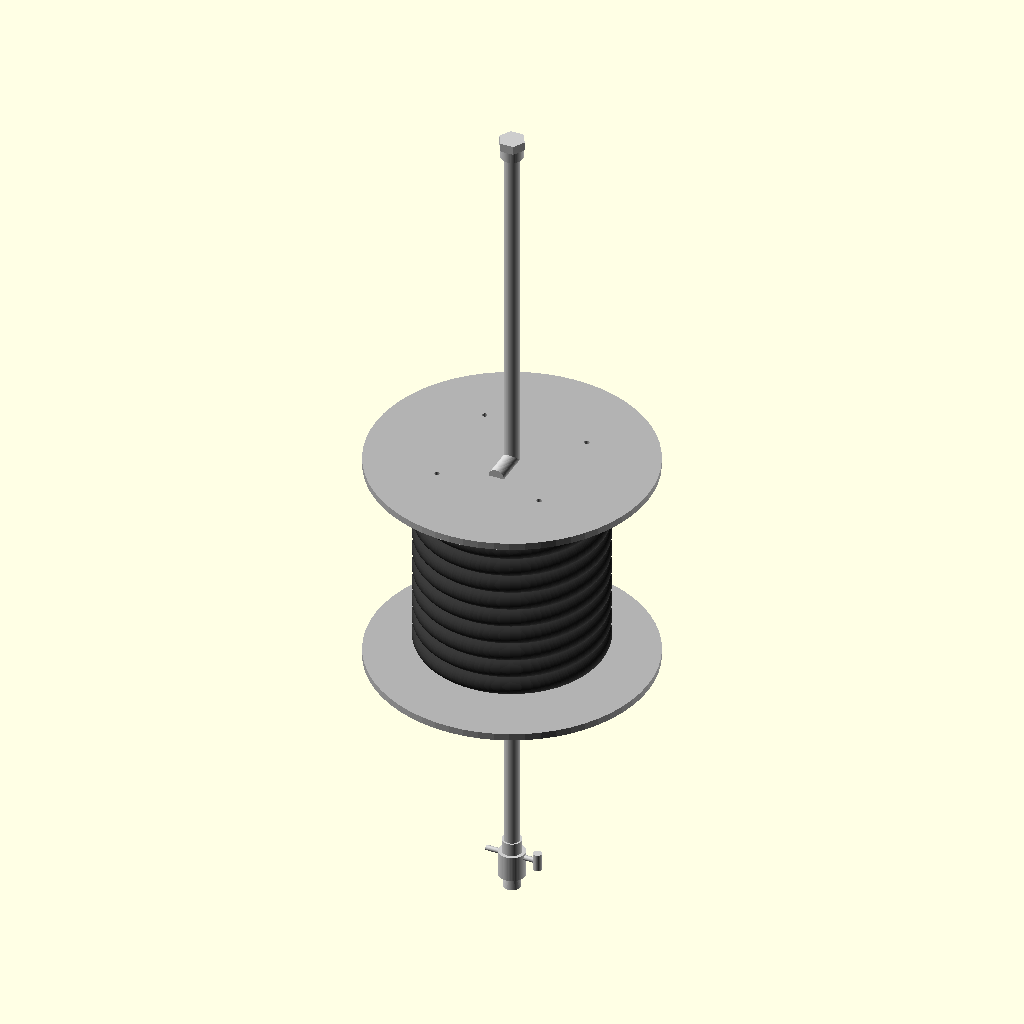
Cell 1: the model at its default parameters.
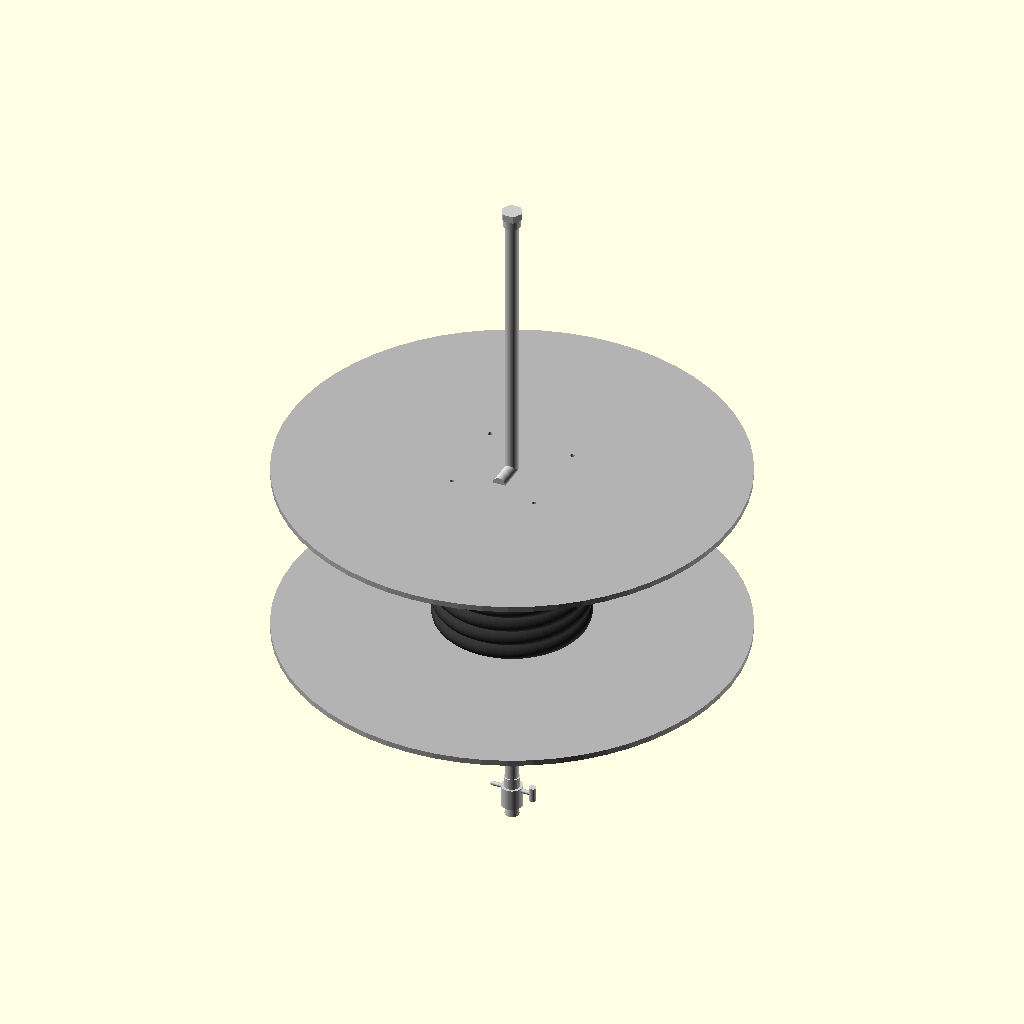
Cell 2: the same model with spool_outer_diameter = 640.
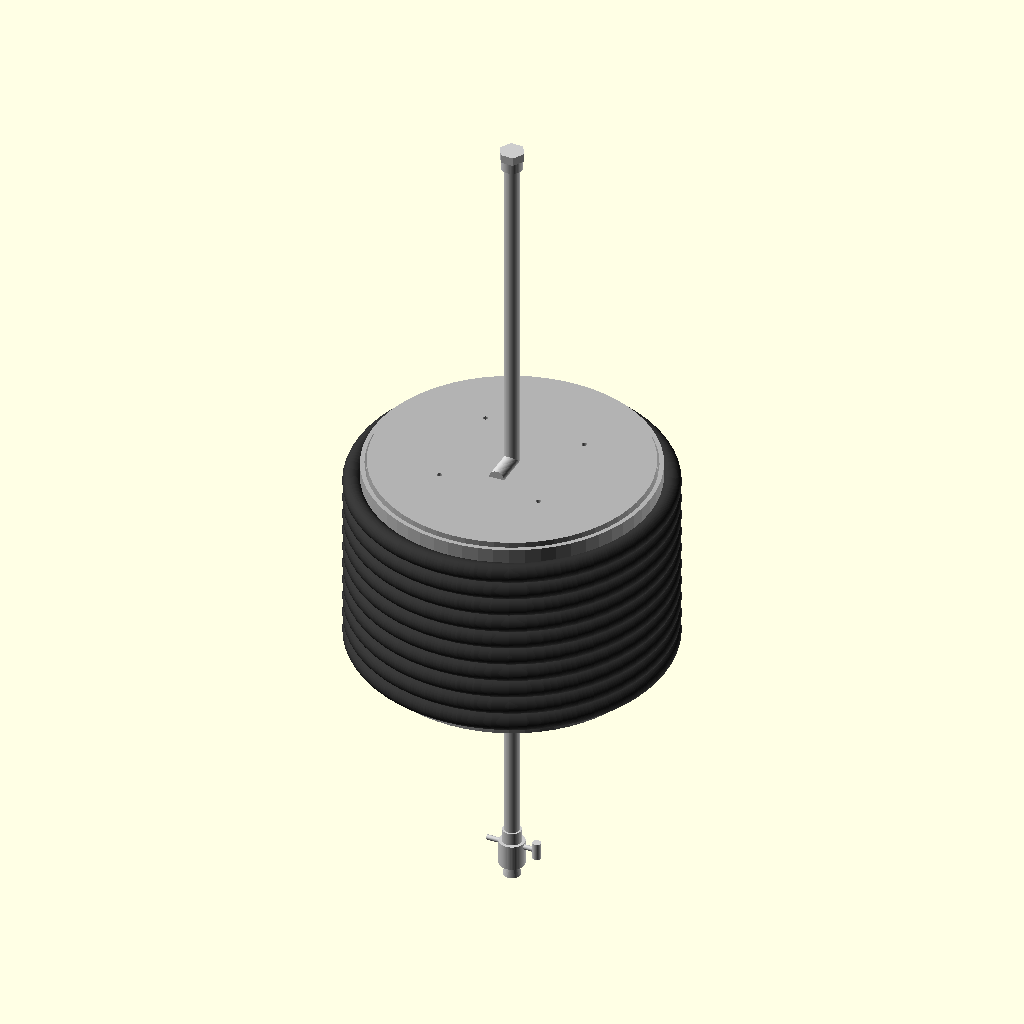
Cell 3: the same model with spool_inner_diameter = 320.
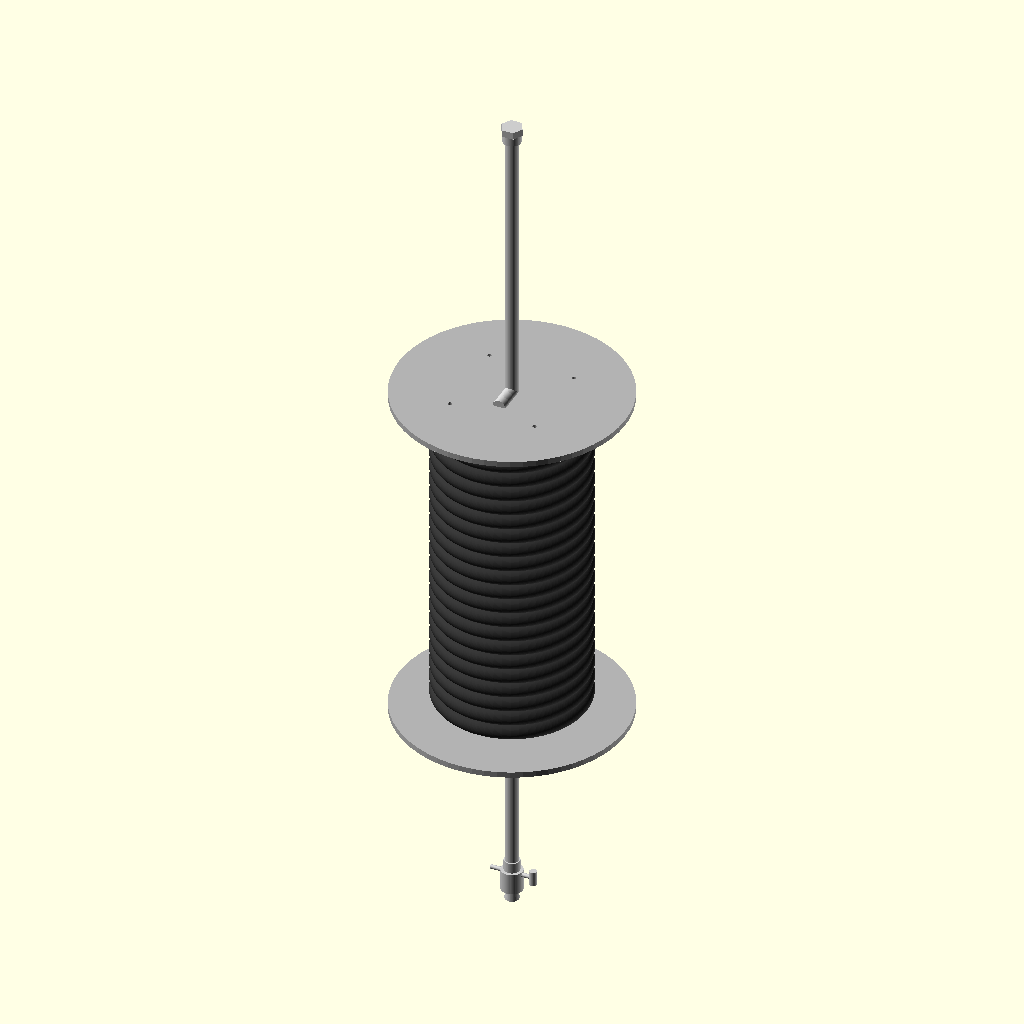
Cell 4: spool_width = 480 (everything else at default).
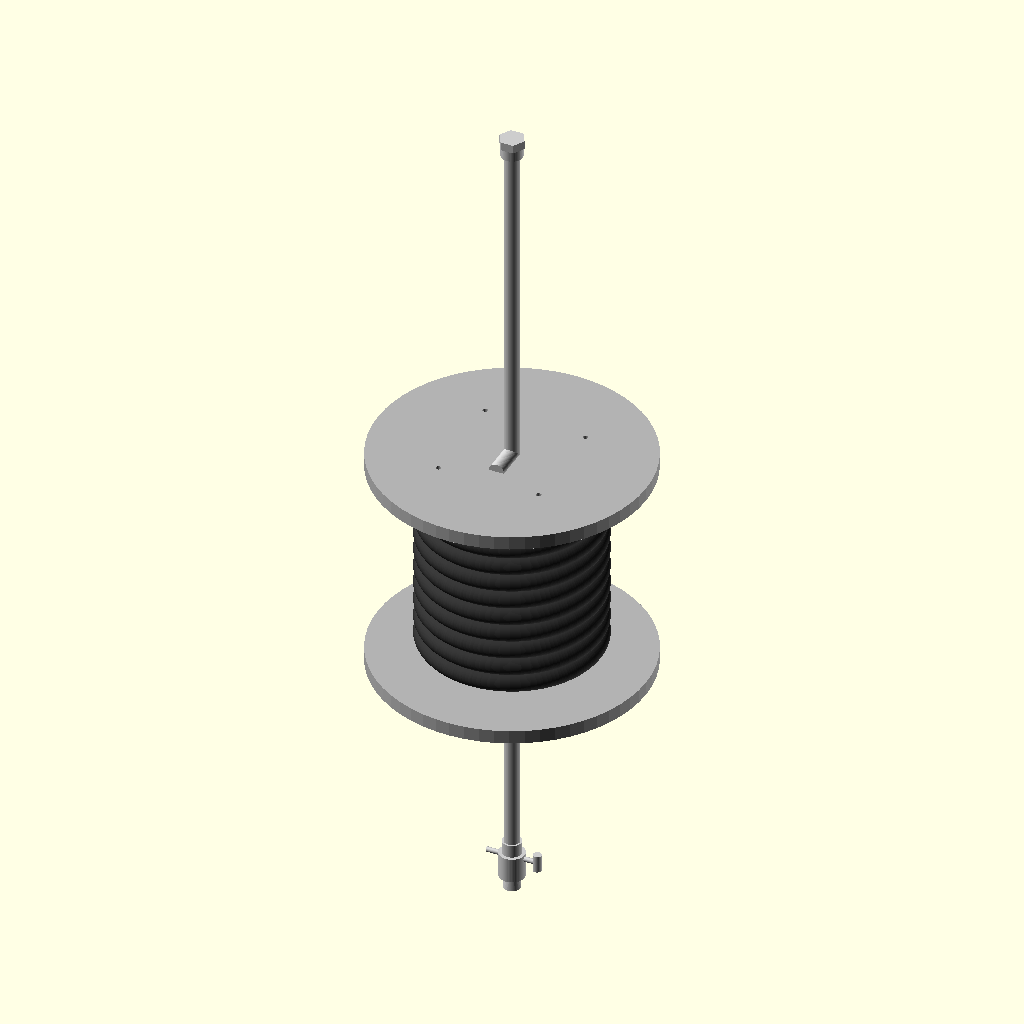
Cell 5 — plate_thickness set to 16, the other parameters unchanged.
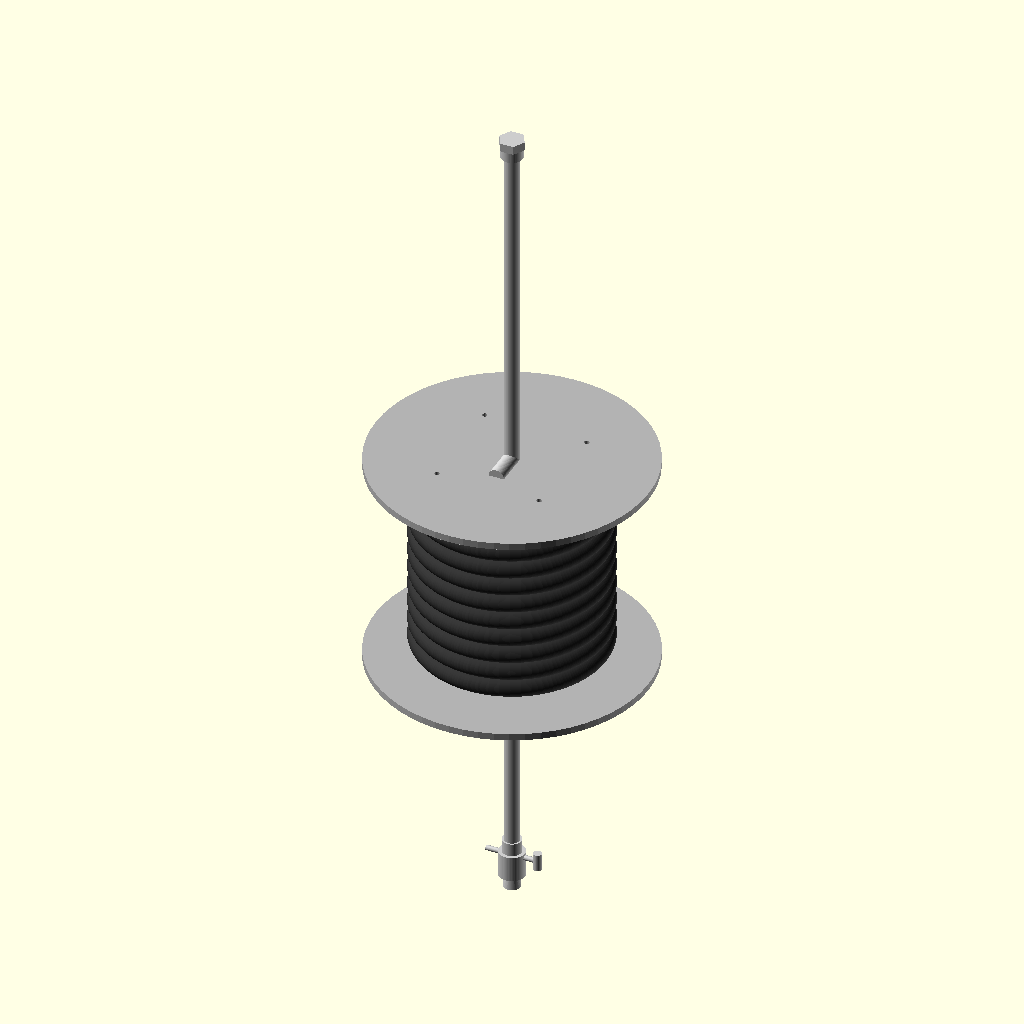
Cell 6: rib_height = 10 (everything else at default).
All cells are drawn from the same view direction (rotation 55°, 0°, 25°, orthographic, colour scheme Cornfield), but the view is re-fitted for each cell, so position and scale can differ between cells as well as the parameter.
The OpenSCAD source (projects/p3d-bench/demo/runs/image2cad_articraft_hose_reel_24414_image_openscad_qwen-reason/generated.scad):
// =============================================================================
// Parametric Hose Reel Model
// =============================================================================

// Global Resolution
$fn = 60;

// --- Parameters ---

// Spool Dimensions
spool_outer_diameter = 320;      // Diameter of the side plates
spool_inner_diameter = 160;      // Diameter of the drum core
spool_width = 240;               // Width between side plates
plate_thickness = 8;             // Thickness of the side plates
rib_height = 5;                  // Height of the guide ribs on the drum
rib_count = 8;                   // Number of guide ribs

// Hose Dimensions
hose_outer_diameter = 22;        // Outer diameter of the hose
hose_inner_diameter = 14;        // Inner diameter (for visualization if needed, mostly solid here)
hose_layers = 1;                 // Number of layers of hose wound

// Pipe/Plumbing Dimensions
pipe_diameter = 18;              // Diameter of the metal pipes
pipe_wall_thickness = 2;         // Wall thickness of pipes

// Mounting Holes (on front plate)
mount_hole_pattern_d = 120;      // Diameter of the circle on which holes sit
mount_hole_d = 6;                // Diameter of mounting holes

// Colors (for visualization)
color_spool = [0.7, 0.7, 0.7];   // Grey plastic/metal
color_hose = [0.2, 0.2, 0.2];    // Black rubber
color_pipe = [0.8, 0.8, 0.8];    // Silver metal
color_valve = [0.9, 0.9, 0.9];   // White/Silver valve parts

// --- Main Assembly ---

color(color_spool)
    spool_assembly();

color(color_hose)
    hose_winding();

color(color_pipe) {
    top_inlet_assembly();
    bottom_outlet_assembly();
}


// --- Modules ---

// 1. The Main Spool (Drum and Side Plates)
module spool_assembly() {
    difference() {
        union() {
            // Back Plate
            translate([0, 0, -spool_width/2 - plate_thickness/2])
                cylinder(h=plate_thickness, d=spool_outer_diameter, center=true);
            
            // Front Plate
            translate([0, 0, spool_width/2 + plate_thickness/2])
                cylinder(h=plate_thickness, d=spool_outer_diameter, center=true);

            // Central Drum Core
            cylinder(h=spool_width, d=spool_inner_diameter, center=true);

            // Guide Ribs on the drum
            // We create ribs to separate hose windings
            for (i = [1 : rib_count]) {
                // Calculate position along the width
                // Distribute ribs evenly
                z_pos = -spool_width/2 + (i * (spool_width / (rib_count + 1)));
                translate([0, 0, z_pos])
                    rotate_extrude()
                        translate([spool_inner_diameter/2 + rib_height/2, 0, 0])
                            square([rib_height, spool_width/rib_count]); // Approximate rib shape
            }
            // Actually, let's make simple ring ribs
            for (i = [1 : rib_count]) {
                z_pos = -spool_width/2 + (i * (spool_width / (rib_count + 1)));
                translate([0, 0, z_pos])
                    rotate_extrude()
                        translate([spool_inner_diameter/2 + 2, 0, 0]) // Offset from core
                            square([4, 6]); // Rib profile: width 4, height 6
            }
        }

        // Mounting Holes on Front Plate
        // 4 holes in a square pattern
        hole_offset = mount_hole_pattern_d / 2 / sqrt(2); // For square pattern on a circle? 
        // Let's just use a square pattern directly
        hole_dist = mount_hole_pattern_d / 2;
        
        // Front plate holes
        translate([0, 0, spool_width/2 + plate_thickness]) {
            translate([hole_dist, hole_dist, 0]) cylinder(h=20, d=mount_hole_d, center=true);
            translate([-hole_dist, hole_dist, 0]) cylinder(h=20, d=mount_hole_d, center=true);
            translate([hole_dist, -hole_dist, 0]) cylinder(h=20, d=mount_hole_d, center=true);
            translate([-hole_dist, -hole_dist, 0]) cylinder(h=20, d=mount_hole_d, center=true);
        }
        
        // Central axle hole (if applicable, usually solid or has a bearing)
        // Let's leave it solid for simplicity unless specified, but usually there's a hub.
        // The image shows the pipe entering the center.
    }
}

// 2. The Wound Hose
module hose_winding() {
    // The hose winds around the drum.
    // Radius of the center of the hose
    hose_path_radius = spool_inner_diameter/2 + rib_height + hose_outer_diameter/2;
    
    // Number of turns that fit in the spool width
    // Leave a little margin
    effective_width = spool_width - 20; 
    num_turns = floor(effective_width / hose_outer_diameter);
    
    // We approximate the spiral as a stack of toruses (rings)
    // This is a simplification but looks correct for this scale
    start_z = -effective_width/2 + hose_outer_diameter/2;
    
    for (i = [0 : num_turns-1]) {
        z_pos = start_z + i * hose_outer_diameter;
        translate([0, 0, z_pos]) {
            // Create a torus representing one loop of hose
            rotate_extrude()
                translate([hose_path_radius, 0, 0])
                    circle(d=hose_outer_diameter);
        }
    }
    
    // Add the "loose" ends of the hose connecting to the pipes
    // Top connection (going up to the inlet)
    // The hose comes off the top of the spool
    translate([0, hose_path_radius, spool_width/2 - hose_outer_diameter]) {
         // This is a rough approximation of the hose bending up
         // It's complex to model the exact bend, so we'll just connect it visually
         // Actually, looking at the image, the hose goes from the spool to the top pipe.
         // Let's assume the top pipe connects to the center, and the hose is fed from there?
         // No, usually water comes IN the top pipe, into the center hub, and out to the hose.
         // OR the hose is permanently attached.
         // In the image: 
         // Top pipe -> Elbow -> Center of Spool (Swivel joint presumably).
         // Hose is wound on spool.
         // End of hose -> Bottom pipe -> Nozzle.
         
         // So we don't need to model the hose connecting to the top pipe physically in the winding loop
         // unless it's a continuous hose. 
         // Let's assume the hose end is at the bottom.
    }
}

// 3. Top Inlet Assembly (Wall connection)
module top_inlet_assembly() {
    // Vertical pipe coming down from top
    top_pipe_height = 400;
    
    // The pipe structure
    // Vertical part
    translate([0, 0, spool_width/2 + plate_thickness + top_pipe_height/2]) {
        // Outer pipe
        cylinder(h=top_pipe_height, d=pipe_diameter, center=true);
        // Inner hole (hollow pipe)
        // translate([0,0, -top_pipe_height/2 - 1]) 
        //    cylinder(h=top_pipe_height+2, d=pipe_diameter - 2*pipe_wall_thickness, center=true); 
        // (Subtracting later or just making it solid for simplicity? Let's make it solid shell)
    }
    
    // Elbow connecting to spool center
    // The pipe bends 90 degrees into the spool
    translate([0, 0, spool_width/2 + plate_thickness]) {
        // Horizontal part entering the spool
        rotate([90, 0, 0])
            cylinder(h=40, d=pipe_diameter, center=false); // Center=false, starts at 0
    }
    
    // Valve at the very top
    translate([0, 0, spool_width/2 + plate_thickness + top_pipe_height]) {
        valve_hex_knob();
    }
}

// 4. Bottom Outlet Assembly (Nozzle)
module bottom_outlet_assembly() {
    bottom_pipe_length = 250;
    
    // Vertical pipe going down from spool center
    translate([0, 0, -spool_width/2 - plate_thickness]) {
        // Pipe extending downwards
        translate([0, 0, -bottom_pipe_length/2])
            cylinder(h=bottom_pipe_length, d=pipe_diameter, center=true);
            
        // Elbow/Bend at the bottom? 
        // The image shows a valve assembly at the bottom.
        // It looks like the pipe comes down, then there's a valve, then a nozzle.
        
        // Valve assembly position
        translate([0, 0, -bottom_pipe_length]) {
            // Connector piece
            cylinder(h=20, d=pipe_diameter + 4, center=true);
            
            // Valve body
            translate([0, 0, -20]) {
                valve_lever_handle();
            }
            
            // Nozzle tip
            translate([0, 0, -50]) {
                nozzle_tip();
            }
        }
    }
}

// --- Helper Modules for Details ---

// Hexagonal Valve Knob (Top)
module valve_hex_knob() {
    // Base
    cylinder(h=15, d=25, center=true);
    // Hexagonal handle
    translate([0, 0, 10])
        cylinder(h=10, d=30, $fn=6, center=true);
    // Stem
    translate([0, 0, -10])
        cylinder(h=10, d=10, center=true);
}

// Lever Handle Valve (Bottom)
module valve_lever_handle() {
    // Valve body (bulky part)
    cylinder(h=30, d=30, center=true);
    
    // Lever handle
    translate([0, 0, 10]) {
        rotate([0, 90, 0]) // Rotate to stick out sideways
            cylinder(h=60, d=6, center=true); // The lever arm
        // Handle grip
        translate([30, 0, 0])
            cylinder(h=20, d=10, center=true);
    }
    
    // Connection to pipe above
    translate([0, 0, 15])
        cylinder(h=10, d=pipe_diameter, center=false);
        
    // Connection to nozzle below
    translate([0, 0, -15])
        cylinder(h=10, d=20, center=false); // Tapering down
}

// Nozzle Tip
module nozzle_tip() {
    // Tapered nozzle
    cylinder(h=40, r1=10, r2=5, center=false);
    // Tip opening
    translate([0, 0, 40])
        cylinder(h=5, d=8, center=false);
}
Customizer parameters (derived from the source; name, type, default, range or options):
spool_outer_diameter: number, default 320
spool_inner_diameter: number, default 160
spool_width: number, default 240
plate_thickness: number, default 8
rib_height: number, default 5
rib_count: number, default 8
hose_outer_diameter: number, default 22
hose_inner_diameter: number, default 14
hose_layers: number, default 1
pipe_diameter: number, default 18
pipe_wall_thickness: number, default 2
mount_hole_pattern_d: number, default 120
mount_hole_d: number, default 6
color_spool: vector, default [0.7, 0.7, 0.7]
color_hose: vector, default [0.2, 0.2, 0.2]
color_pipe: vector, default [0.8, 0.8, 0.8]
color_valve: vector, default [0.9, 0.9, 0.9]
